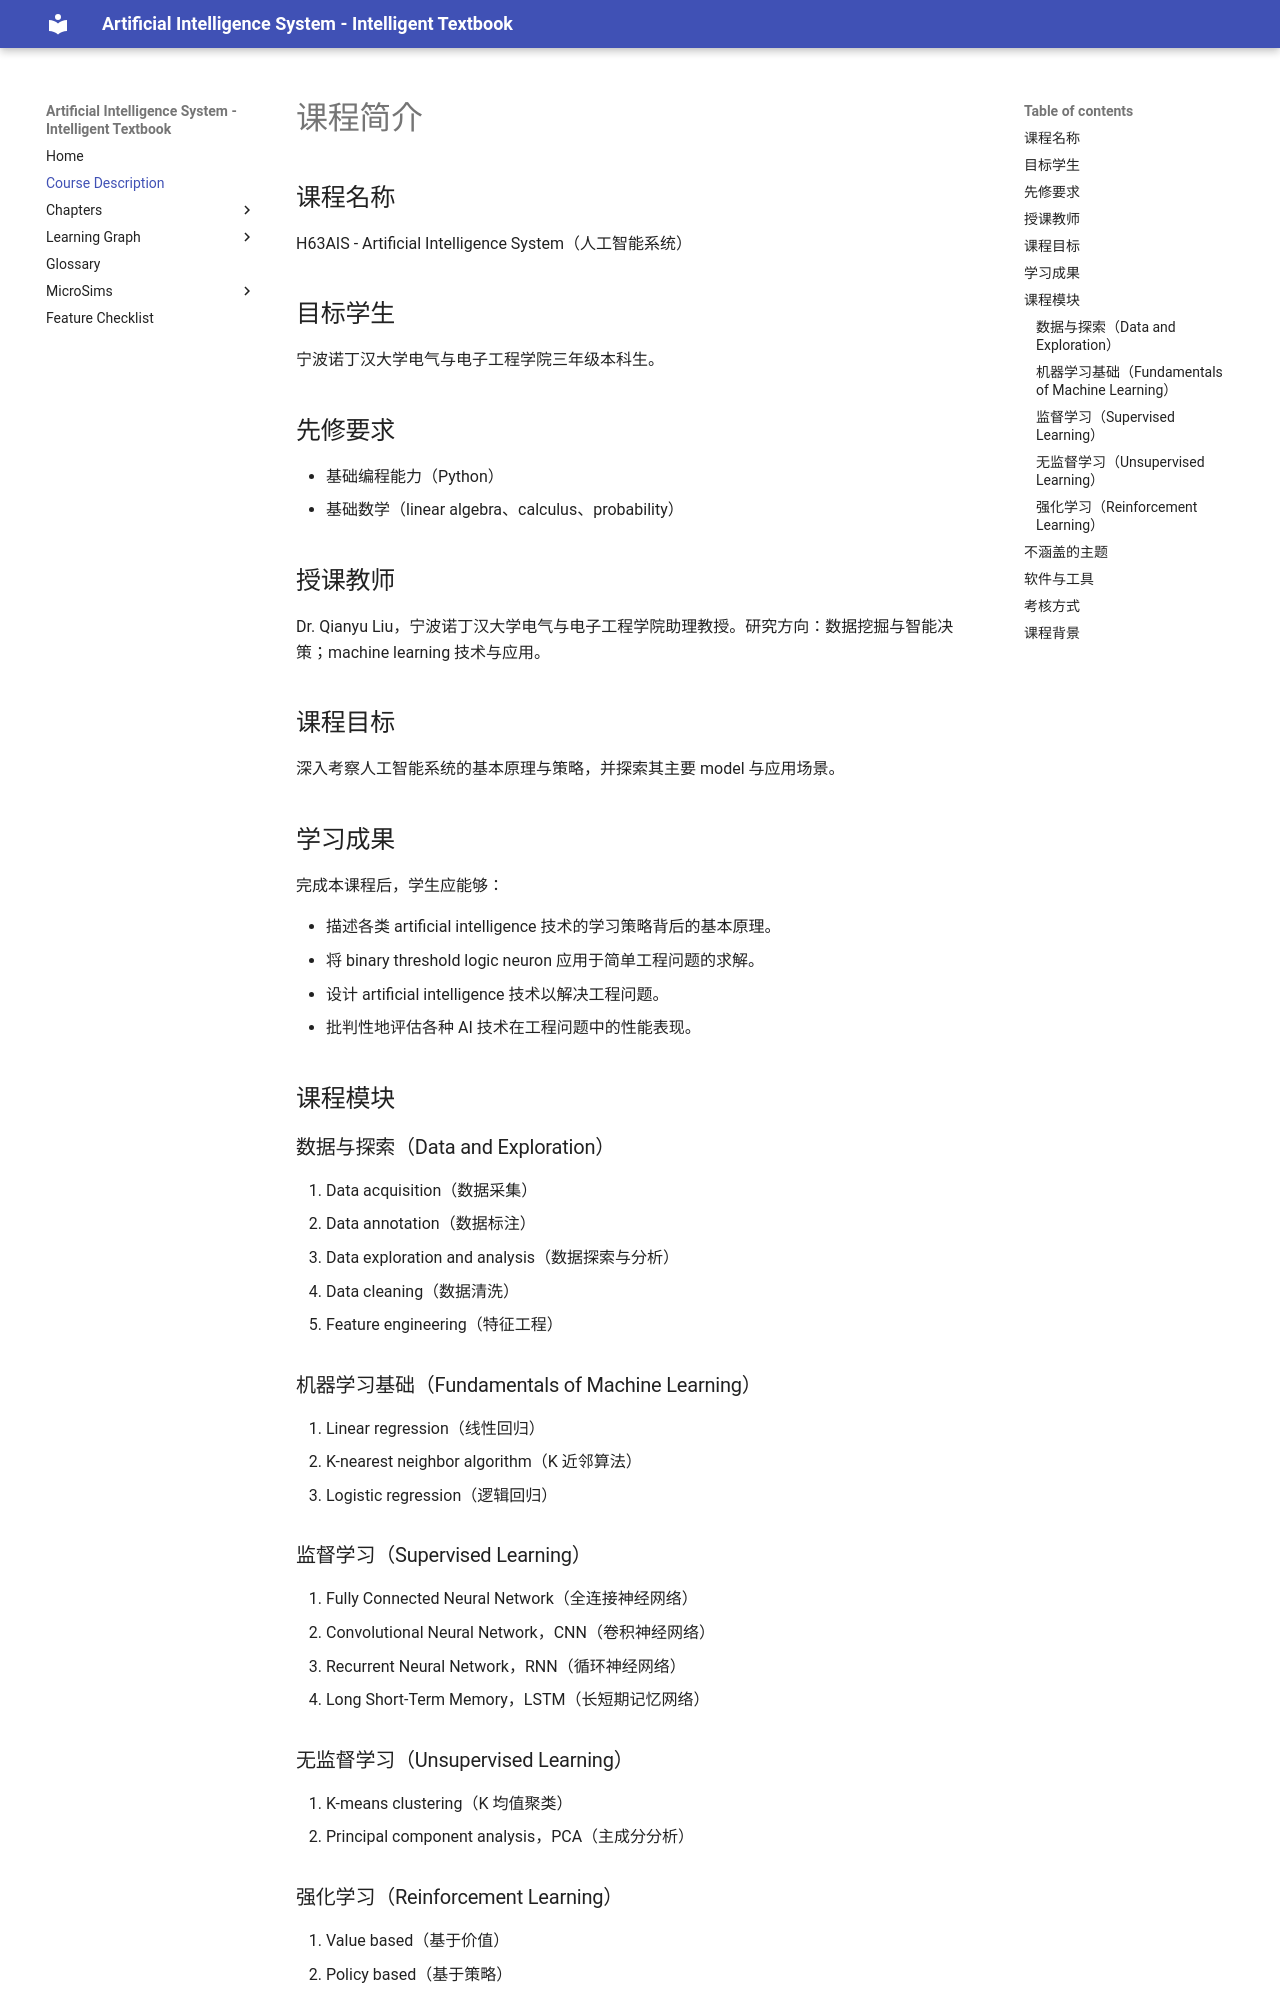

repository: wya5217799/ai-textbook · page: course-description/index.html · generator: mkdocs

---
title: Course Description
description: A detailed course description for H63AIS Artificial Intelligence System
quality_score: 42
---
# 课程简介

## 课程名称

H63AIS - Artificial Intelligence System（人工智能系统）

## 目标学生

宁波诺丁汉大学电气与电子工程学院三年级本科生。

## 先修要求

- 基础编程能力（Python）
- 基础数学（linear algebra、calculus、probability）

## 授课教师

Dr. Qianyu Liu，宁波诺丁汉大学电气与电子工程学院助理教授。研究方向：数据挖掘与智能决策；machine learning 技术与应用。

## 课程目标

深入考察人工智能系统的基本原理与策略，并探索其主要 model 与应用场景。

## 学习成果

完成本课程后，学生应能够：

- 描述各类 artificial intelligence 技术的学习策略背后的基本原理。
- 将 binary threshold logic neuron 应用于简单工程问题的求解。
- 设计 artificial intelligence 技术以解决工程问题。
- 批判性地评估各种 AI 技术在工程问题中的性能表现。

## 课程模块

### 数据与探索（Data and Exploration）

1. Data acquisition（数据采集）
2. Data annotation（数据标注）
3. Data exploration and analysis（数据探索与分析）
4. Data cleaning（数据清洗）
5. Feature engineering（特征工程）

### 机器学习基础（Fundamentals of Machine Learning）

1. Linear regression（线性回归）
2. K-nearest neighbor algorithm（K 近邻算法）
3. Logistic regression（逻辑回归）

### 监督学习（Supervised Learning）

1. Fully Connected Neural Network（全连接神经网络）
2. Convolutional Neural Network，CNN（卷积神经网络）
3. Recurrent Neural Network，RNN（循环神经网络）
4. Long Short-Term Memory，LSTM（长短期记忆网络）

### 无监督学习（Unsupervised Learning）

1. K-means clustering（K 均值聚类）
2. Principal component analysis，PCA（主成分分析）

### 强化学习（Reinforcement Learning）

1. Value based（基于价值）
2. Policy based（基于策略）
